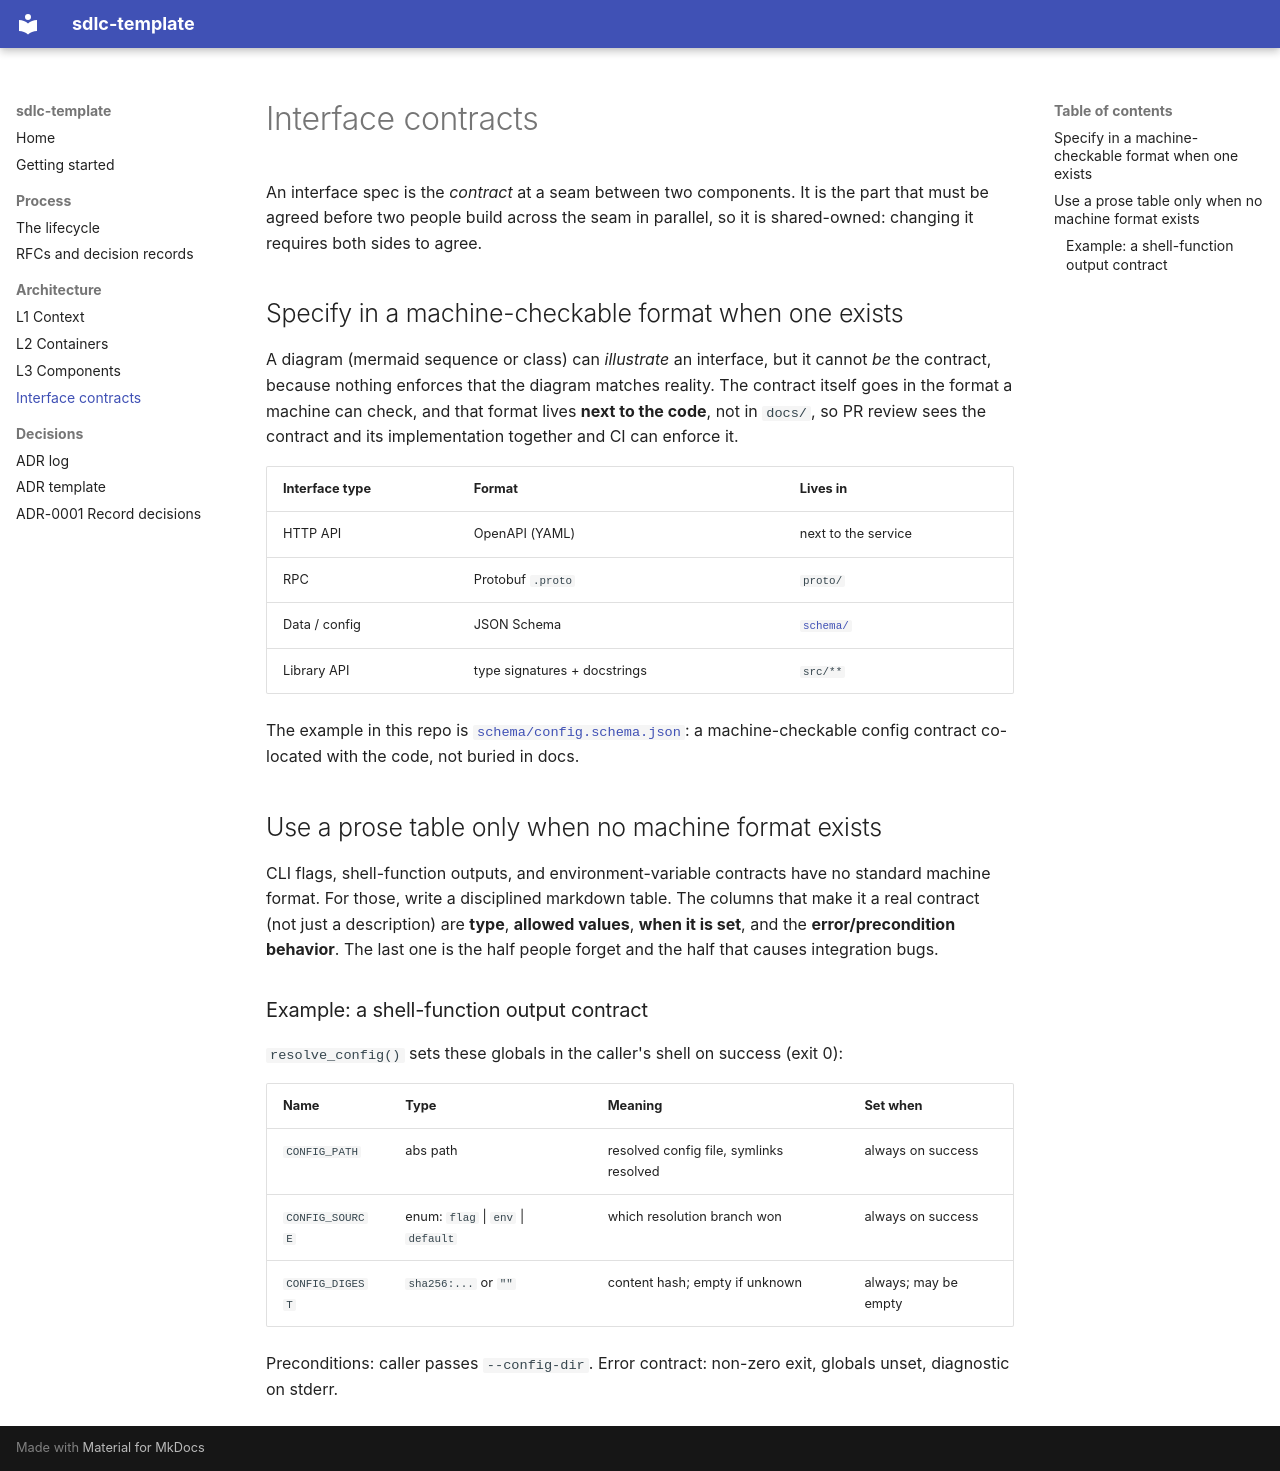

repository: DavidBellamy/sdlc-template · page: architecture/interfaces/index.html · generator: mkdocs

# Interface contracts

An interface spec is the *contract* at a seam between two components. It is the
part that must be agreed before two people build across the seam in parallel, so
it is shared-owned: changing it requires both sides to agree.

## Specify in a machine-checkable format when one exists

A diagram (mermaid sequence or class) can *illustrate* an interface, but it
cannot *be* the contract, because nothing enforces that the diagram matches
reality. The contract itself goes in the format a machine can check, and that
format lives **next to the code**, not in `docs/`, so PR review sees the contract
and its implementation together and CI can enforce it.

| Interface type | Format | Lives in |
| --- | --- | --- |
| HTTP API | OpenAPI (YAML) | next to the service |
| RPC | Protobuf `.proto` | `proto/` |
| Data / config | JSON Schema | [`schema/`](https://github.com/davidbellamy/sdlc-template/blob/main/schema/config.schema.json) |
| Library API | type signatures + docstrings | `src/**` |

The example in this repo is [`schema/config.schema.json`](https://github.com/davidbellamy/sdlc-template/blob/main/schema/config.schema.json):
a machine-checkable config contract co-located with the code, not buried in docs.

## Use a prose table only when no machine format exists

CLI flags, shell-function outputs, and environment-variable contracts have no
standard machine format. For those, write a disciplined markdown table. The
columns that make it a real contract (not just a description) are **type**,
**allowed values**, **when it is set**, and the **error/precondition behavior**.
The last one is the half people forget and the half that causes integration bugs.

### Example: a shell-function output contract

`resolve_config()` sets these globals in the caller's shell on success (exit 0):

| Name | Type | Meaning | Set when |
| --- | --- | --- | --- |
| `CONFIG_PATH` | abs path | resolved config file, symlinks resolved | always on success |
| `CONFIG_SOURCE` | enum: `flag` \| `env` \| `default` | which resolution branch won | always on success |
| `CONFIG_DIGEST` | `sha256:...` or `""` | content hash; empty if unknown | always; may be empty |

Preconditions: caller passes `--config-dir`. Error contract: non-zero exit,
globals unset, diagnostic on stderr.
